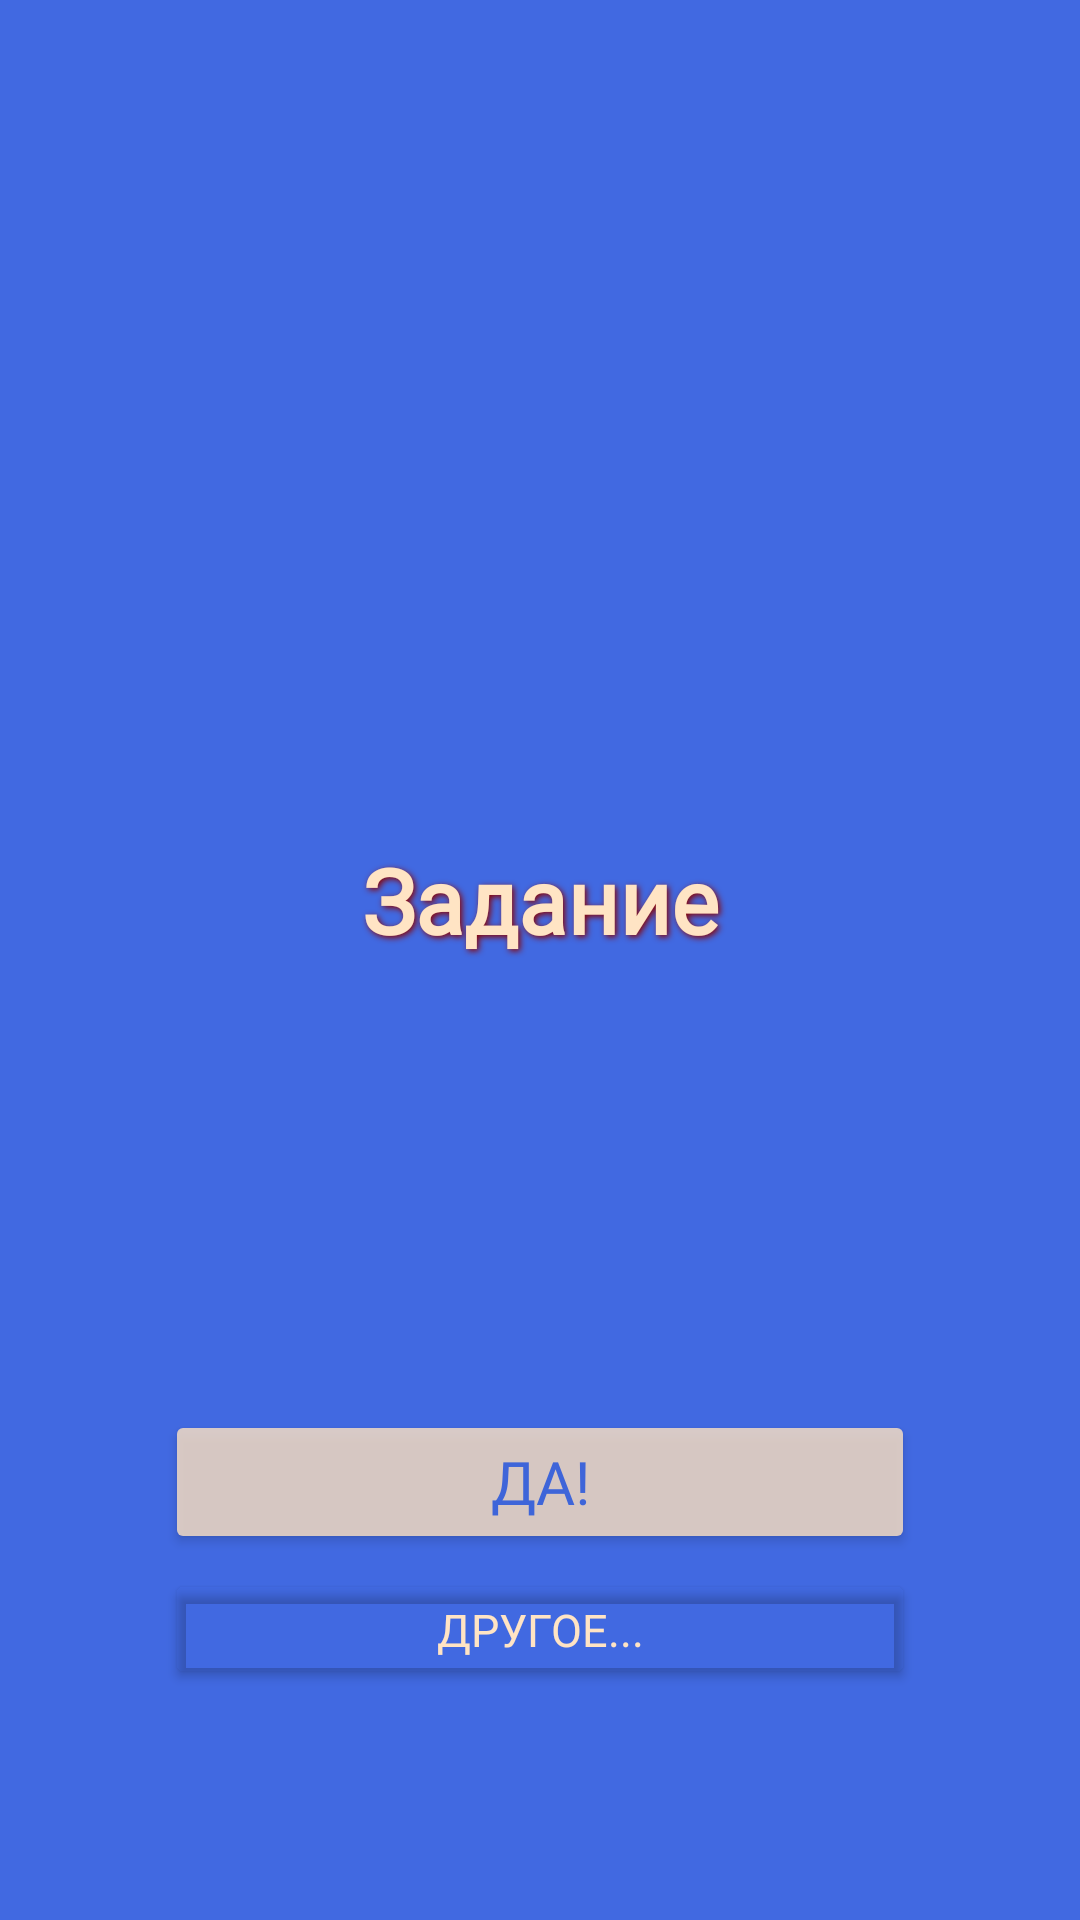

Here is an Android app screen rendered from its layout file. Give the layout XML and the strings, colors and styles it references.
<!-- AndroidManifest.xml: application theme Theme.DareUp -->
<!-- res/layout/activity_select_task.xml -->
<?xml version="1.0" encoding="utf-8"?>
<LinearLayout
    xmlns:android="http://schemas.android.com/apk/res/android"
    android:layout_width="match_parent"
    android:layout_height="match_parent"
    android:orientation="vertical"
    android:background="@color/forBackground"
    android:fitsSystemWindows="true">

    <TextView
        android:id="@+id/tvTask"
        android:text="Задание"
        android:layout_width="350dp"
        android:layout_height="300dp"
        android:textColor="@color/forText"
        android:fontFamily="@font/font3"
        android:shadowColor="#8B0000"
        android:shadowDx="2"
        android:shadowDy="2"
        android:shadowRadius="5"
        android:textSize="30sp"
        android:gravity="center"
        android:textStyle="bold"
        android:layout_gravity="center"
        android:layout_marginTop="150dp" />

    <Button
        android:id="@+id/btnYes"
        android:layout_width="250dp"
        android:layout_height="wrap_content"
        android:layout_gravity="center"
        android:layout_marginTop="20dp"
        android:alpha="0.8"
        android:backgroundTint="@color/forText"
        android:elevation="25dp"
        android:fontFamily="@font/font3"
        android:gravity="center"
        android:text="Да!"
        android:textColor="#4169E1"
        android:textSize="20sp" />

    <Button
        android:id="@+id/btnNo"
        android:layout_width="250dp"
        android:layout_height="40dp"
        android:text="Другое..."
        android:gravity="center"
        android:fontFamily="@font/font3"
        android:textSize="15sp"
        android:backgroundTint="#00FFFFFF"
        android:textColor="#FFE4C4"
        android:layout_gravity="center"
        android:layout_marginBottom="100dp"
        android:layout_marginTop="5dp"
        />



</LinearLayout>
<!-- resources referenced by this layout -->
<resources>
  <color name="forBackground">#4169E1</color>
  <color name="forText">#FFE4C4</color>
  <style name="Theme.DareUp" parent="Base.Theme.DareUp" />
  <style name="Base.Theme.DareUp" parent="Theme.Material3.DayNight.NoActionBar">
          
          
      </style>
</resources>
